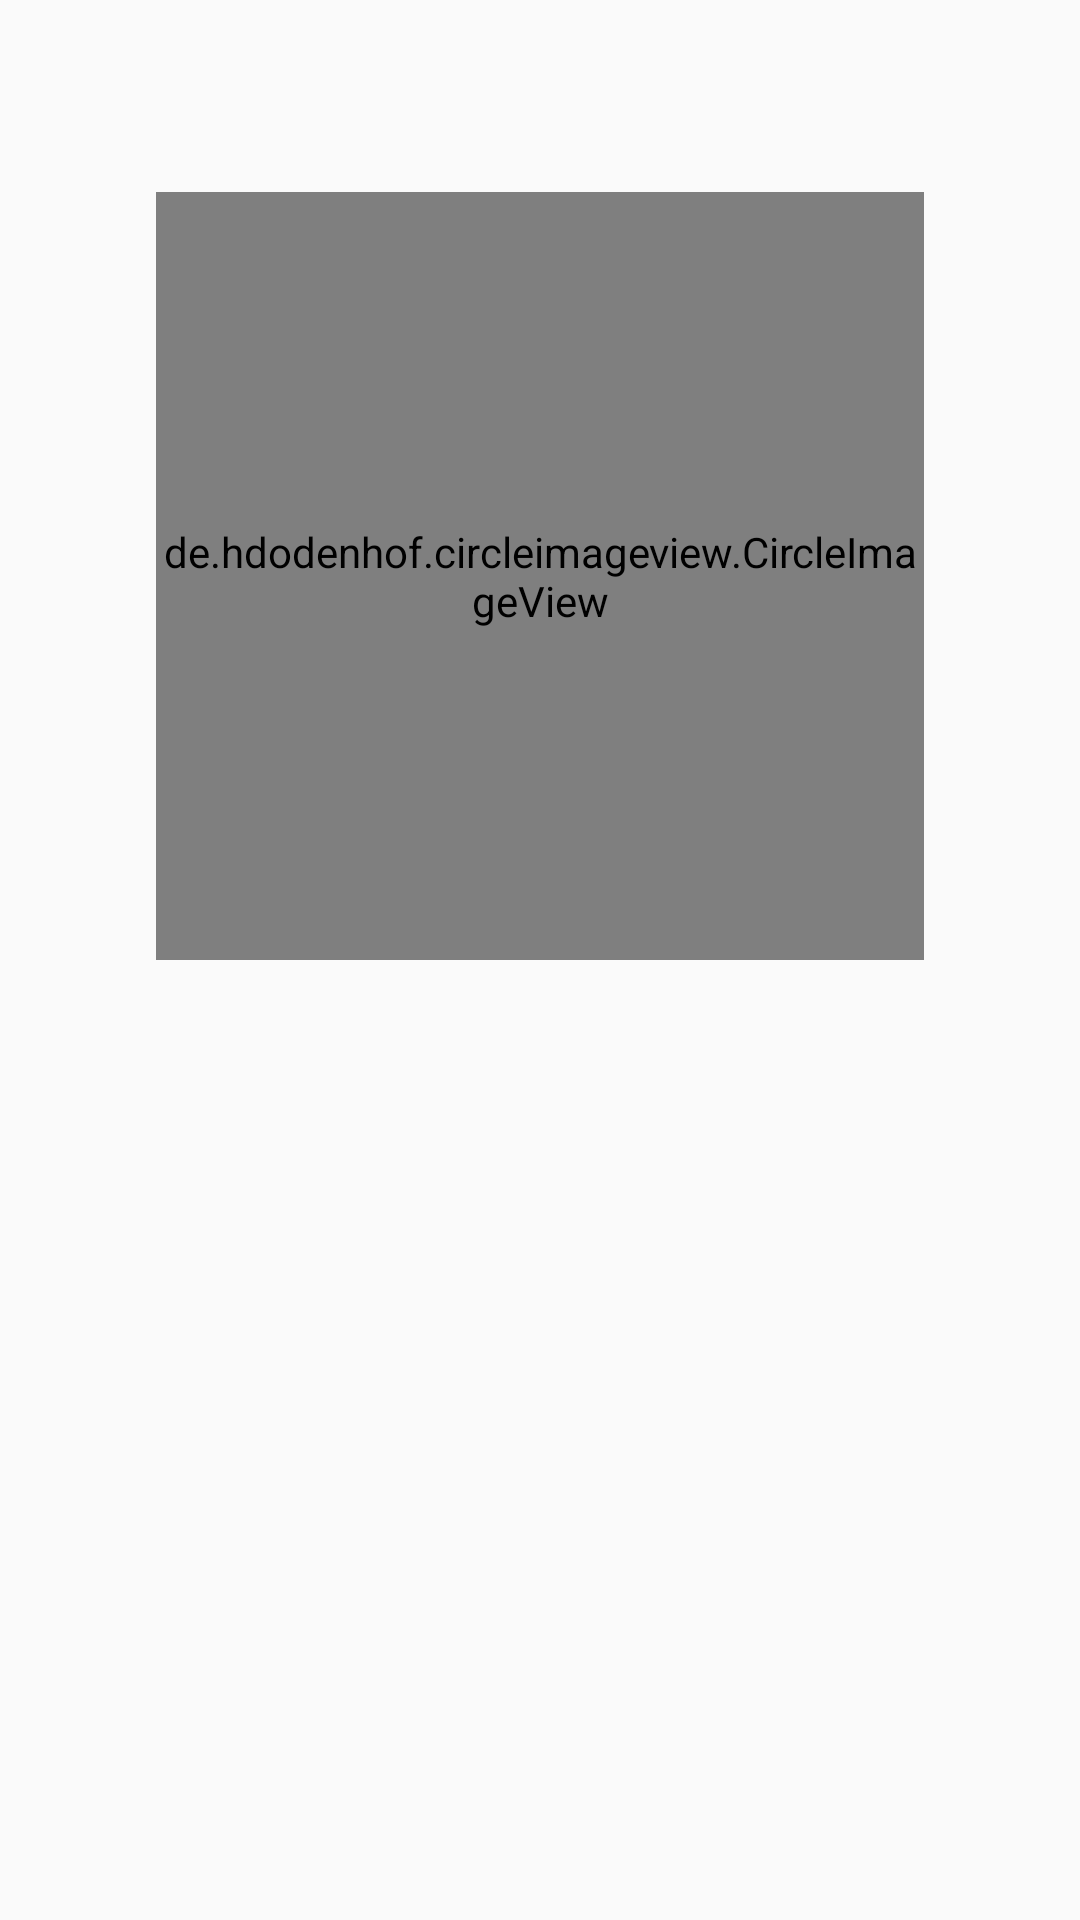

Here is an Android app screen rendered from its layout file. Give the layout XML and the strings, colors and styles it references.
<!-- AndroidManifest.xml: application theme AppTheme -->
<!-- res/layout/nav_header.xml -->
<?xml version="1.0" encoding="utf-8"?>
<androidx.constraintlayout.widget.ConstraintLayout xmlns:android="http://schemas.android.com/apk/res/android"
    xmlns:app="http://schemas.android.com/apk/res-auto"
    xmlns:tools="http://schemas.android.com/tools"
    android:layout_width="match_parent"
    android:layout_height="200dp"
    android:background="@drawable/bizhi1"
    android:id="@+id/header">

    <de.hdodenhof.circleimageview.CircleImageView
        android:id="@+id/icon_image"
        android:layout_width="0dp"
        android:layout_height="0dp"
        android:layout_centerInParent="true"
        android:src="@drawable/touxiang1"
        app:layout_constraintBottom_toTopOf="@+id/guideline14"
        app:layout_constraintDimensionRatio="1:1"
        app:layout_constraintEnd_toEndOf="parent"
        app:layout_constraintStart_toStartOf="parent"
        app:layout_constraintTop_toTopOf="@+id/guideline8" />

    <androidx.constraintlayout.widget.Guideline
        android:id="@+id/guideline8"
        android:layout_width="wrap_content"
        android:layout_height="wrap_content"
        android:orientation="horizontal"
        app:layout_constraintGuide_percent="0.1" />

    <androidx.constraintlayout.widget.Guideline
        android:id="@+id/guideline14"
        android:layout_width="wrap_content"
        android:layout_height="wrap_content"
        android:orientation="horizontal"
        app:layout_constraintGuide_percent="0.5" />

    <androidx.constraintlayout.widget.Guideline
        android:id="@+id/guideline15"
        android:layout_width="wrap_content"
        android:layout_height="wrap_content"
        android:orientation="horizontal"
        app:layout_constraintGuide_percent="0.65" />

    <androidx.constraintlayout.widget.Guideline
        android:id="@+id/guideline16"
        android:layout_width="wrap_content"
        android:layout_height="wrap_content"
        android:orientation="horizontal"
        app:layout_constraintGuide_percent="0.85" />

    <TextView
        android:id="@+id/header_user_name"
        android:layout_width="wrap_content"
        android:layout_height="wrap_content"
        android:layout_marginStart="16dp"
        android:textColor="@color/background"
        android:textSize="18sp"
        app:layout_constraintBottom_toTopOf="@+id/guideline15"
        app:layout_constraintEnd_toEndOf="parent"
        app:layout_constraintHorizontal_bias="0.0"
        app:layout_constraintStart_toStartOf="parent"
        app:layout_constraintTop_toTopOf="@+id/guideline15"
        tools:text="用户名" />

    <TextView
        android:id="@+id/header_email"
        android:layout_width="wrap_content"
        android:layout_height="wrap_content"
        android:layout_marginStart="16dp"
        android:textColor="@color/background"
        android:textSize="18sp"
        app:layout_constraintBottom_toTopOf="@+id/guideline16"
        app:layout_constraintEnd_toEndOf="parent"
        app:layout_constraintHorizontal_bias="0.0"
        app:layout_constraintStart_toStartOf="parent"
        app:layout_constraintTop_toTopOf="@+id/guideline16"
        tools:text="邮箱@qq.com" />
</androidx.constraintlayout.widget.ConstraintLayout>
<!-- resources referenced by this layout -->
<resources>
  <color name="background">#F6F6F6</color>
  <style name="AppTheme" parent="Theme.AppCompat.Light.NoActionBar">
          
          <item name="colorPrimary">@color/colorPrimary</item>
          <item name="colorPrimaryDark">@color/colorPrimaryDark</item>
          <item name="colorAccent">@color/colorAccent</item>
          <item name="popupMenuStyle">@style/MyPopupMenu</item>
          <item name="textAppearanceSmallPopupMenu">@style/MenuTextStyle</item>
          <item name="textAppearanceLargePopupMenu">@style/MenuTextStyle</item>
      </style>
  <color name="colorPrimary">@color/dock</color>
  <color name="colorPrimaryDark">	#7B7B7B</color>
  <color name="colorAccent">#212121</color>
  <style name="MyPopupMenu">
          <item name="android:popupBackground">@color/background</item>
      </style>
  <style name="MenuTextStyle">
          <item name="android:textColor">@color/colorPrimaryDark</item>
          <item name="android:textSize">@dimen/menu_text_size</item>
      </style>
  <color name="dock">#FFFFFF</color>
</resources>
